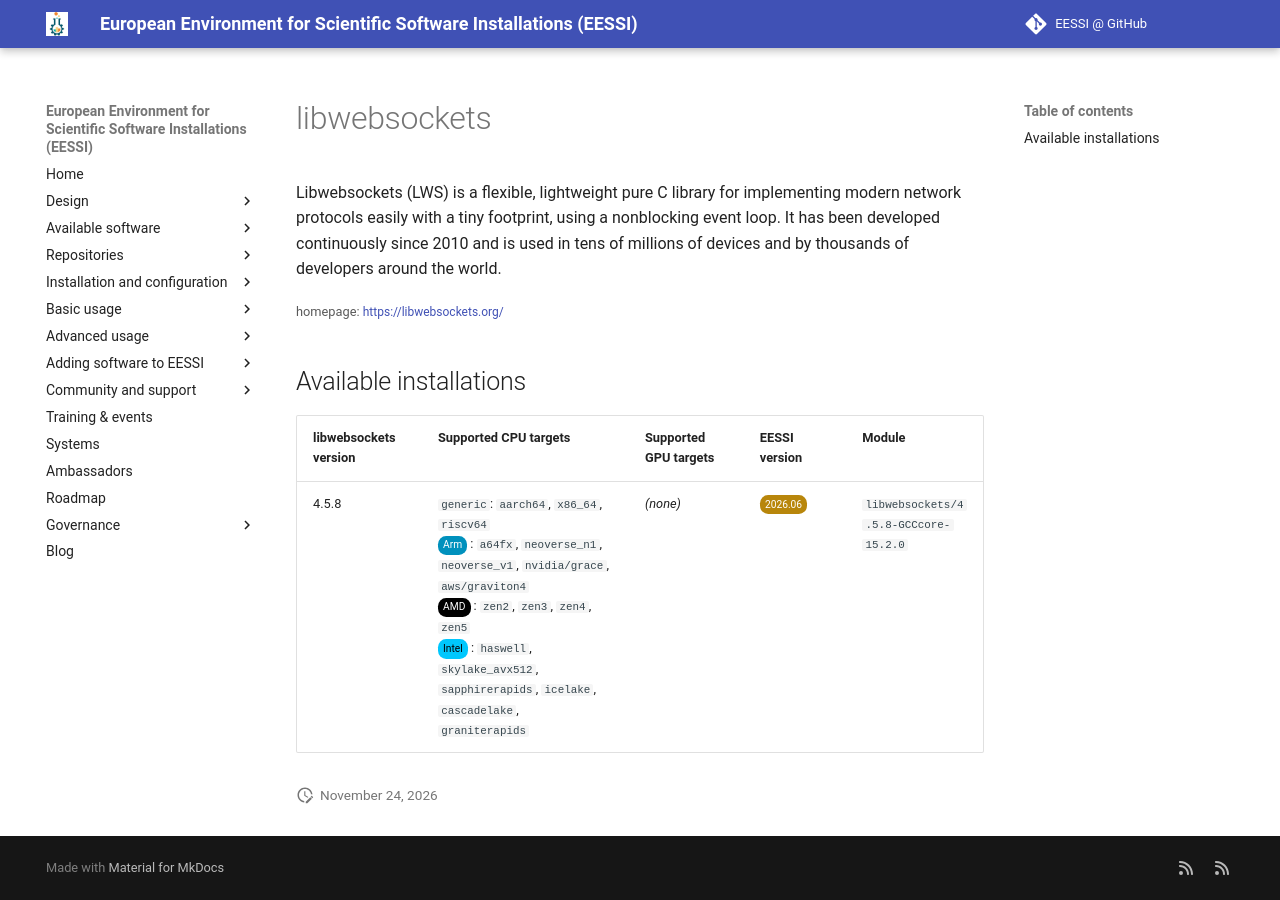

repository: EESSI/docs · page: available_software/detail/libwebsockets/index.html · generator: mkdocs

---
json_ld:
  '@context': https://schema.org
  '@type': SoftwareApplication
  applicationCategory: DeveloperApplication
  description: 'Libwebsockets (LWS) is a flexible, lightweight pure C library for

    implementing modern network protocols easily with a tiny footprint, using a nonblocking

    event loop. It has been developed continuously since 2010 and is used in tens
    of millions

    of devices and by thousands of developers around the world.'
  license: Not confirmed
  name: libwebsockets
  offers:
    '@type': Offer
    price: 0
  operatingSystem: LINUX
  review:
    '@type': Review
    author:
      '@type': Organization
      name: EESSI
    reviewBody: Application has been successfully made available on all architectures
      supported by EESSI
    reviewRating:
      '@type': Rating
      ratingValue: 5
  softwareRequirements: See https://www.eessi.io/docs/ for how to make EESSI available
    on your system
  softwareVersion: '[''4.5.8'']'
  url: https://libwebsockets.org/
---
# libwebsockets


Libwebsockets (LWS) is a flexible, lightweight pure C library for
implementing modern network protocols easily with a tiny footprint, using a nonblocking
event loop. It has been developed continuously since 2010 and is used in tens of millions
of devices and by thousands of developers around the world.

<small>homepage: </small><span class="software-link">[https://libwebsockets.org/](https://libwebsockets.org/)</span>

## Available installations


|libwebsockets version|Supported CPU targets|Supported GPU targets|EESSI version|Module|
| --- | --- | --- | --- | --- |
|4.5.8|`generic`: `aarch64`, `x86_64`, `riscv64`<br/><span class="software-cpu-arm">Arm</span>: `a64fx`, `neoverse_n1`, `neoverse_v1`, `nvidia/grace`, `aws/graviton4`<br/><span class="software-cpu-amd">AMD</span>: `zen2`, `zen3`, `zen4`, `zen5`<br/><span class="software-cpu-intel">Intel</span>: `haswell`, `skylake_avx512`, `sapphirerapids`, `icelake`, `cascadelake`, `graniterapids`<br/>|*(none)*|<span class="software-eessi-version-202606">2026.06</span>|`libwebsockets/4.5.8-GCCcore-15.2.0`|
